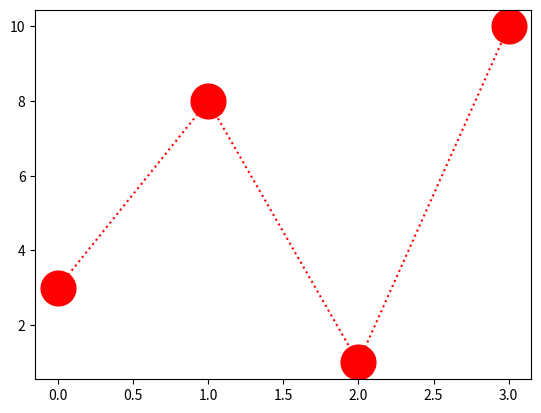

Write Python code to recreate this figure.

import matplotlib.pyplot as plt
import numpy as np
ypoints=np.array([3,8,1,10])
plt.plot(ypoints,'o:r',ms=25)
plt.show()



